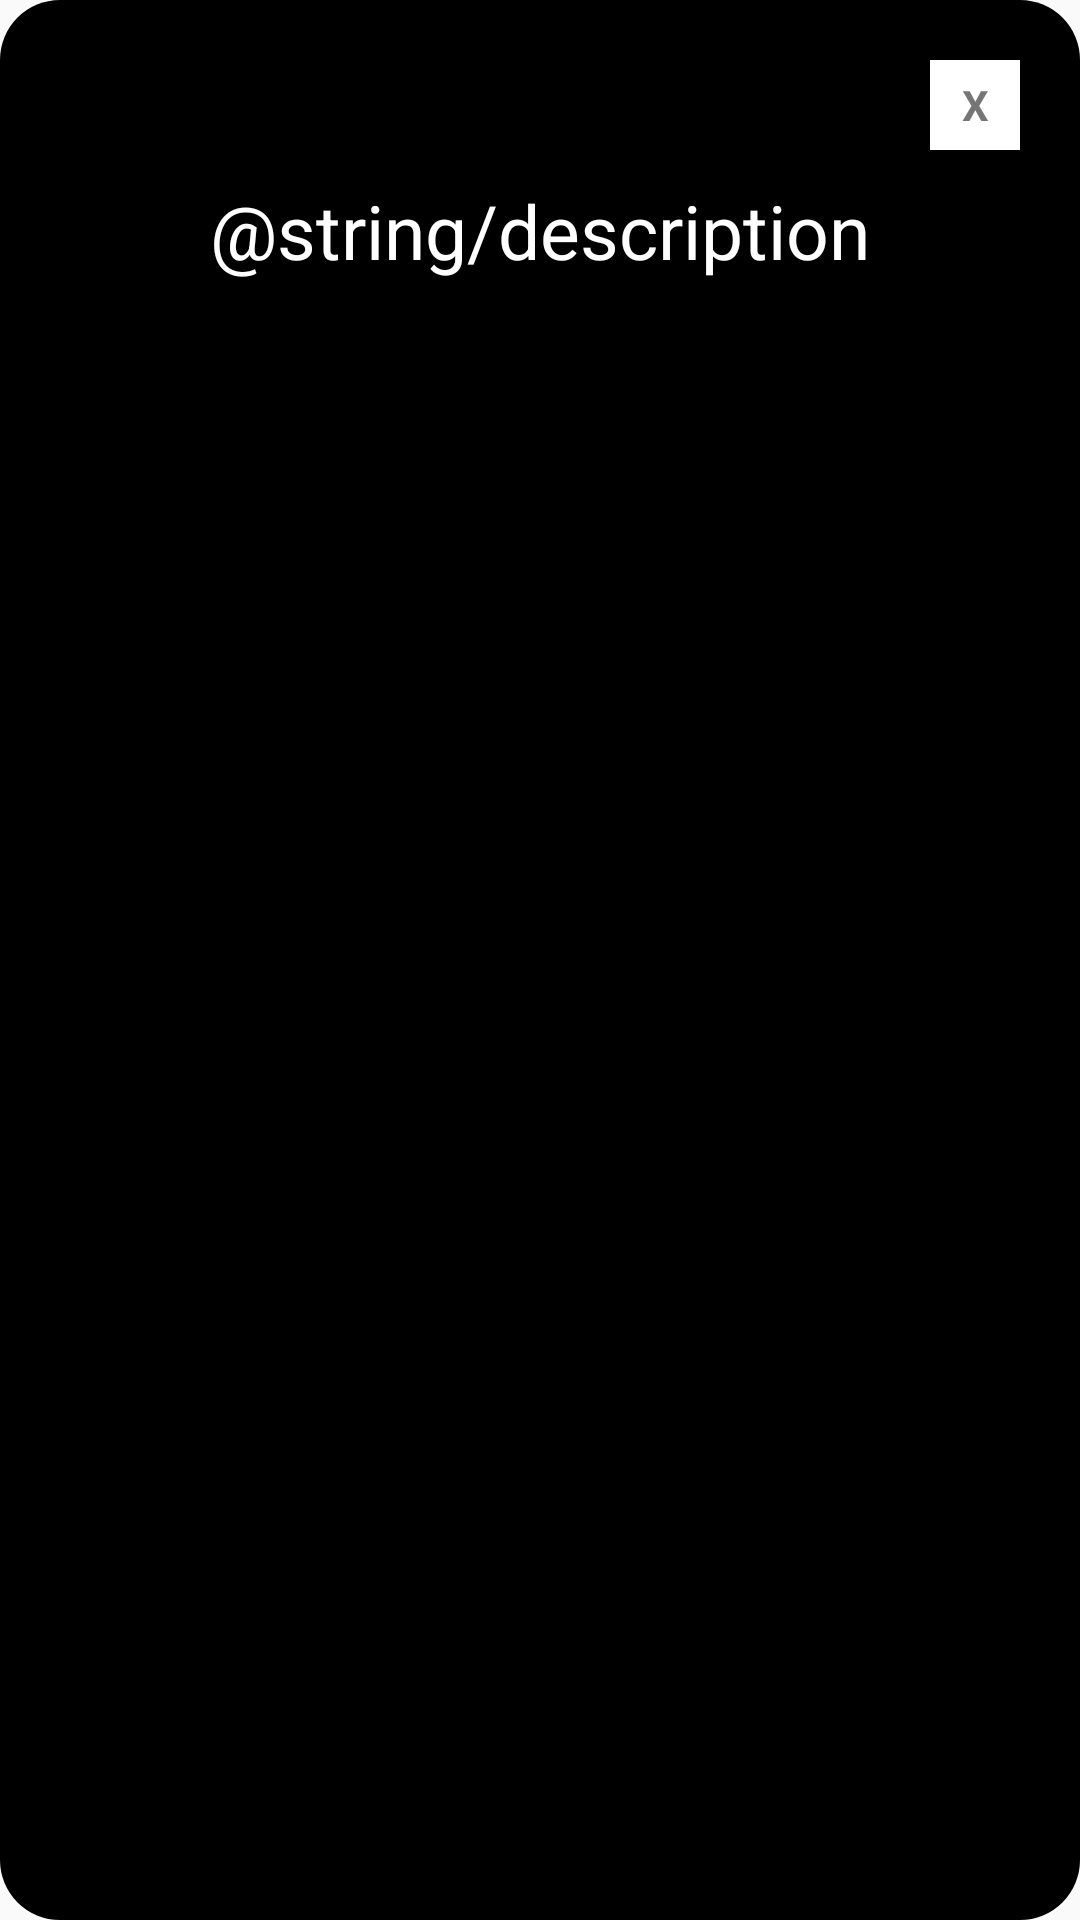

Layout XML and referenced resources for this Android screen:
<!-- AndroidManifest.xml: application theme Theme.Design.Light.NoActionBar -->
<!-- res/layout/previewdialog.xml -->
<?xml version="1.0" encoding="utf-8"?>
<LinearLayout
    xmlns:android="http://schemas.android.com/apk/res/android"
    android:layout_width="wrap_content"
    android:layout_height="wrap_content"
    android:orientation="vertical"
    android:id="@+id/previewdialog"
    android:background="@drawable/black_back"
    android:layout_gravity="center"
    android:layout_margin="10dp">

    <LinearLayout
        android:layout_width="match_parent"
        android:layout_height="match_parent"
        android:orientation="vertical"
        android:padding="20dp"
        android:gravity="center">

        <TextView
            android:layout_width="30dp"
            android:layout_height="30dp"
            android:id="@+id/btnclose"
            android:text="X"
            android:textStyle="bold"
            android:gravity="center"
            android:background="@color/white"
            android:layout_gravity="end"/>

        <TextView
            android:layout_width="wrap_content"
            android:layout_height="0dp"
            android:id="@+id/textdescription"
            android:text="@string/description"
            android:layout_marginTop="10dp"
            android:layout_weight="30"
            android:textColor="@color/white"
            android:textSize="25sp" />

    </LinearLayout>

</LinearLayout>
<!-- resources referenced by this layout -->
<resources>
  <color name="white">#FFFFFFFF</color>
  <!-- drawable black_back (drawable) -->
  <?xml version="1.0" encoding="utf-8"?>
  <shape xmlns:android="http://schemas.android.com/apk/res/android">
  
  
      <solid android:color="@color/black" />
      <corners android:radius="20dp" />
  </shape>
  <color name="black">#FF000000</color>
</resources>
